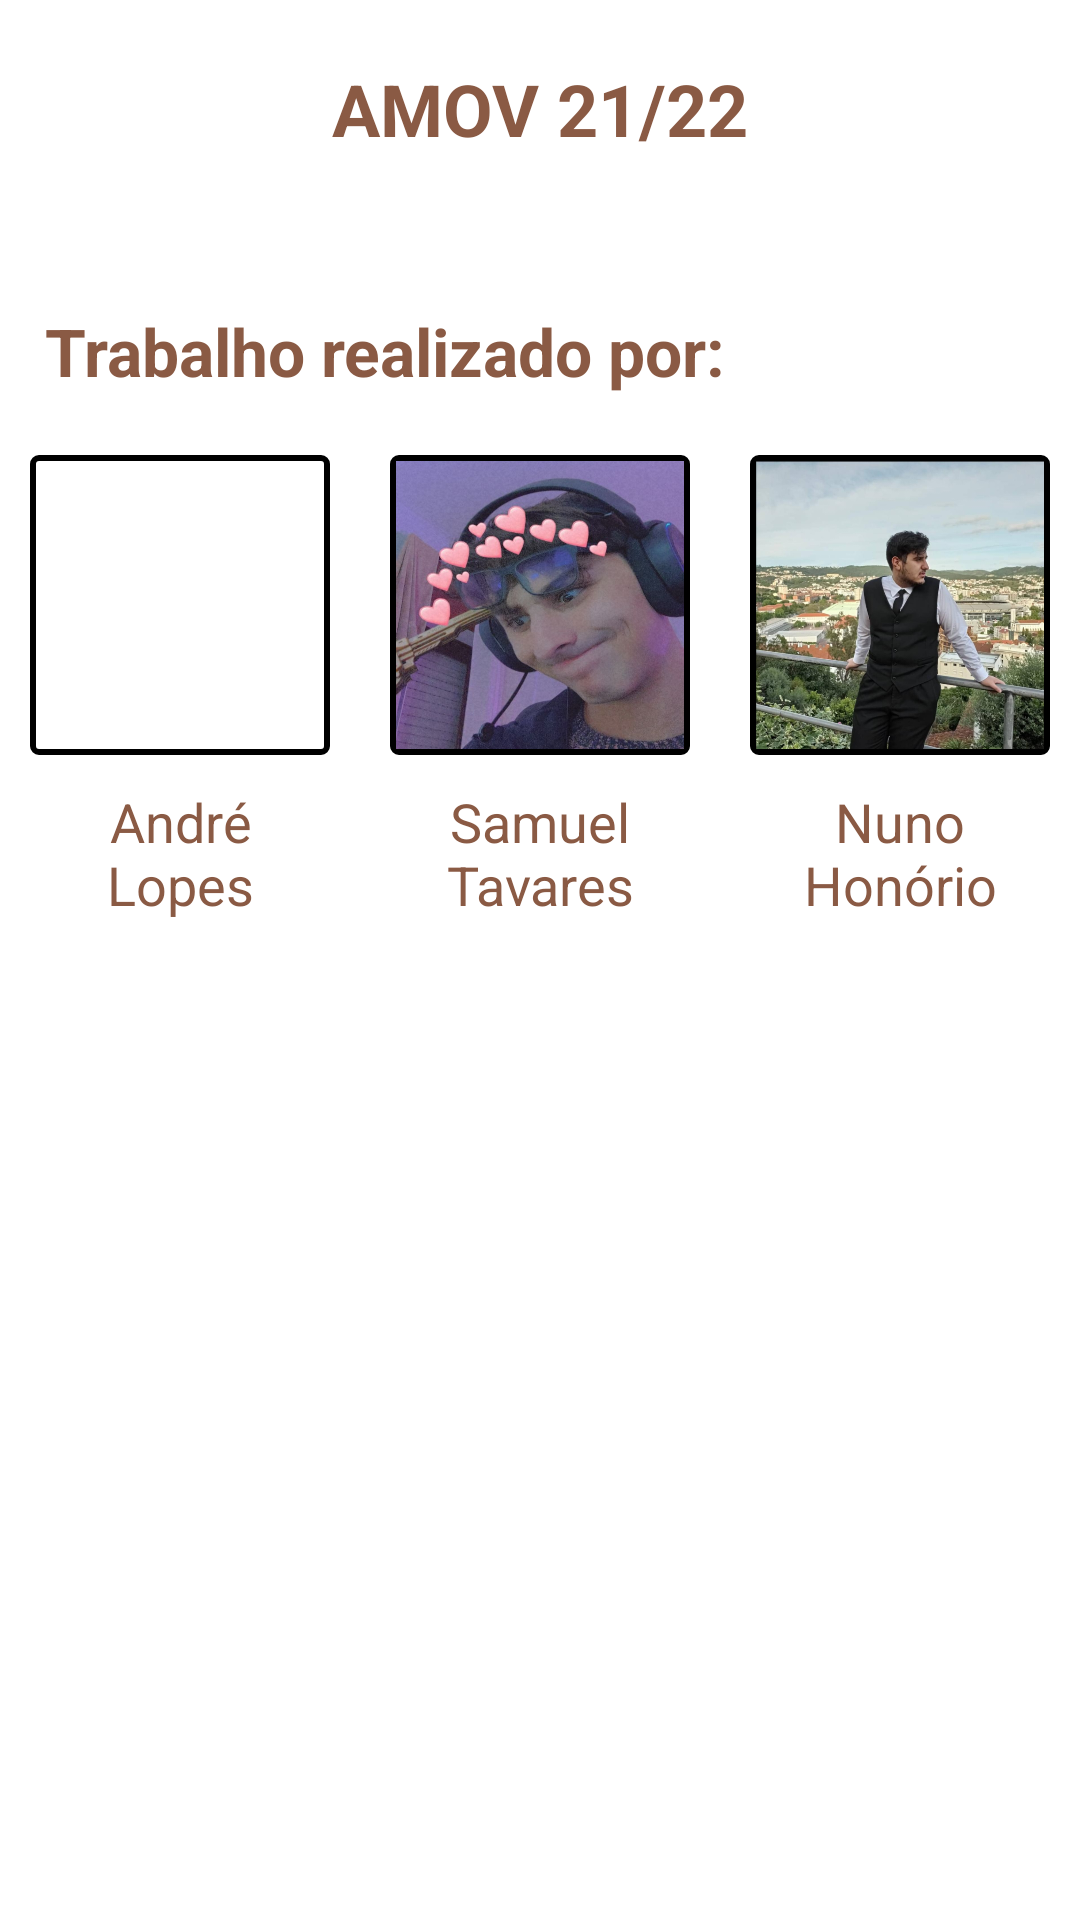

Android layout source for this screen:
<!-- AndroidManifest.xml: application theme Theme.Reversi -->
<!-- res/layout/dialog_about.xml -->
<?xml version="1.0" encoding="utf-8"?>
<LinearLayout xmlns:android="http://schemas.android.com/apk/res/android"
    android:orientation="vertical"
    android:layout_width="match_parent"
    android:layout_height="match_parent"
    >


    <TextView
        android:layout_width="match_parent"
        android:layout_height="wrap_content"
        android:text="AMOV 21/22"
        android:textColor="@color/purple_500"
        android:textSize="24sp"
        android:padding="10dp"
        android:gravity="center"
        android:layout_marginVertical="10dp"
        android:textStyle="bold"
        />


    <TextView
        android:layout_width="match_parent"
        android:layout_height="wrap_content"
        android:text="Trabalho realizado por:"
        android:textColor="@color/purple_500"
        android:textSize="22sp"
        android:padding="10dp"
        android:layout_marginTop="20dp"
        android:layout_marginStart="5dp"
        android:layout_marginBottom="10dp"
        android:textStyle="bold"
        />


    <LinearLayout
        android:layout_width="match_parent"
        android:layout_height="wrap_content"
        android:gravity="center_horizontal"
        android:orientation="horizontal"
        android:paddingBottom="100dp"
        >



        <LinearLayout
            android:layout_width="match_parent"
            android:layout_height="wrap_content"
            android:layout_weight="0.5"
            android:gravity="center_horizontal"
            android:orientation="vertical"
            >

            <ImageView
                android:layout_width="100dp"
                android:layout_height="100dp"
                android:adjustViewBounds="true"
                android:padding="2dp"
                android:background="@drawable/borderfina"
                android:scaleType="fitCenter"
                android:src="@drawable/andre">
            </ImageView>

            <TextView
                android:layout_width="match_parent"
                android:layout_height="wrap_content"
                android:lines="2"
                android:layout_marginTop="10dp"
                android:gravity="center_horizontal"
                android:text="André          Lopes"
                android:textColor="@color/purple_500"
                android:textSize="18sp">

            </TextView>

        </LinearLayout>

        <LinearLayout
            android:layout_width="match_parent"
            android:layout_height="wrap_content"
            android:layout_weight="0.5"
            android:gravity="center_horizontal"
            android:orientation="vertical">

            <ImageView
                android:layout_width="100dp"
                android:layout_height="100dp"
                android:adjustViewBounds="true"
                android:padding="2dp"
                android:background="@drawable/borderfina"
                android:scaleType="fitXY"
                android:src="@drawable/samuel">
            </ImageView>

            <TextView
                android:lines="2"
                android:layout_width="match_parent"
                android:layout_height="wrap_content"
                android:layout_marginTop="10dp"
                android:gravity="center_horizontal"
                android:text="Samuel     Tavares"
                android:textColor="@color/purple_500"
                android:textSize="18sp">

            </TextView>

        </LinearLayout>


        <LinearLayout
            android:layout_width="match_parent"
            android:layout_height="wrap_content"
            android:layout_weight="0.5"
            android:gravity="center_horizontal"
            android:orientation="vertical">

            <ImageView
                android:layout_width="100dp"
                android:layout_height="100dp"
                android:adjustViewBounds="true"
                android:background="@drawable/borderfina"
                android:padding="2dp"
                android:scaleType="fitCenter"
                android:src="@drawable/nuno">
            </ImageView>

            <TextView
                android:lines="2"
                android:layout_width="match_parent"
                android:layout_height="wrap_content"
                android:layout_marginTop="10dp"
                android:gravity="center_horizontal"
                android:text="Nuno          Honório"
                android:textColor="@color/purple_500"
                android:textSize="18sp">

            </TextView>

        </LinearLayout>

    </LinearLayout>



</LinearLayout>
<!-- resources referenced by this layout -->
<resources>
  <color name="purple_500">#8a5a44</color>
  <!-- drawable borderfina (drawable) -->
  <?xml version="1.0" encoding="utf-8"?>
  <shape xmlns:android="http://schemas.android.com/apk/res/android">
      <stroke
          android:width="2dp"
          android:color="#000000" />
      <padding
          android:left="4dp"
          android:top="4dp"
          android:right="4dp"
          android:bottom="4dp" />
      <corners
          android:bottomRightRadius="2dip"
          android:bottomLeftRadius="2dip"
          android:topRightRadius="2dip"
          android:topLeftRadius="2dip" />
  </shape>
  <!-- drawable nuno: png bitmap (drawable, 459585 bytes) -->
  <!-- drawable samuel: jpeg bitmap (drawable, 258934 bytes) -->
  <style name="Theme.Reversi" parent="Theme.MaterialComponents.DayNight.DarkActionBar">
          
          <item name="colorPrimary">@color/purple_500</item>
          <item name="colorPrimaryVariant">@color/purple_700</item>
          <item name="colorOnPrimary">@color/white</item>
          
          <item name="colorSecondary">@color/teal_200</item>
          <item name="colorSecondaryVariant">@color/teal_700</item>
          <item name="colorOnSecondary">@color/black</item>
          
          <item name="android:statusBarColor" tools:targetApi="l">?attr/colorPrimaryVariant</item>
          
      </style>
  <color name="purple_700">#FF3700B3</color>
  <color name="white">#FFFFFFFF</color>
  <color name="teal_200">#FF03DAC5</color>
  <color name="teal_700">#FF018786</color>
  <color name="black">#FF000000</color>
</resources>
